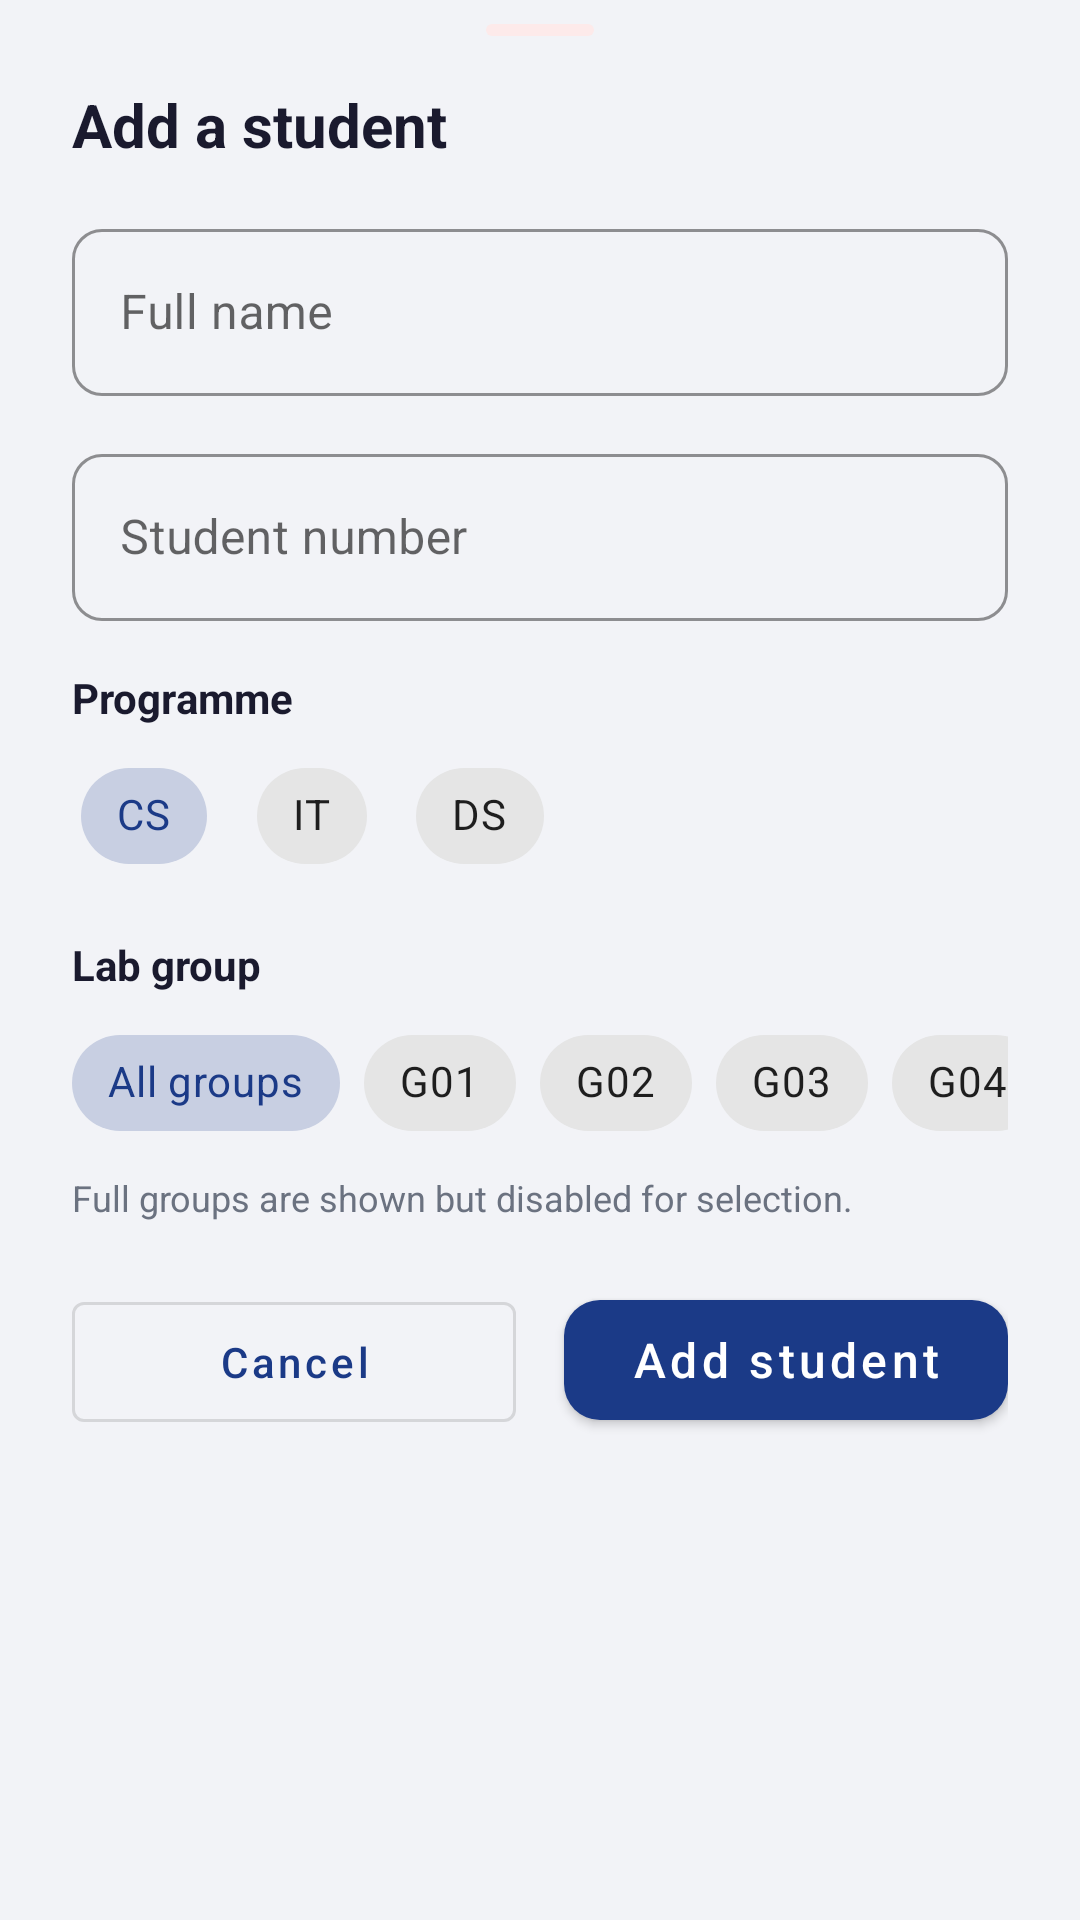

Reconstruct the res/layout file that produces this screen, plus the resources it refers to.
<!-- AndroidManifest.xml: application theme Theme.CampusRoster -->
<!-- res/layout/dialog_add_student.xml -->
<?xml version="1.0" encoding="utf-8"?>
<ScrollView xmlns:android="http://schemas.android.com/apk/res/android"
    xmlns:app="http://schemas.android.com/apk/res-auto"
    xmlns:tools="http://schemas.android.com/tools"
    android:layout_width="match_parent"
    android:layout_height="wrap_content">

    <LinearLayout
        android:layout_width="match_parent"
        android:layout_height="wrap_content"
        android:orientation="vertical"
        android:paddingHorizontal="24dp"
        android:paddingTop="8dp"
        android:paddingBottom="24dp">

        <View
            android:layout_width="36dp"
            android:layout_height="4dp"
            android:layout_gravity="center_horizontal"
            android:layout_marginBottom="16dp"
            android:background="@drawable/bg_pill_badge" />

        <TextView
            android:layout_width="wrap_content"
            android:layout_height="wrap_content"
            android:layout_marginBottom="16dp"
            android:text="@string/add_student_title"
            android:textColor="@color/text_primary"
            android:textSize="20sp"
            android:textStyle="bold" />

        <com.google.android.material.textfield.TextInputLayout
            android:id="@+id/inputLayoutFullName"
            style="@style/Widget.CampusRoster.TextInputLayout"
            android:layout_width="match_parent"
            android:layout_height="wrap_content"
            android:hint="@string/full_name_label">

            <com.google.android.material.textfield.TextInputEditText
                android:id="@+id/editFullName"
                android:layout_width="match_parent"
                android:layout_height="wrap_content"
                android:textColor="@color/text_primary"
                android:textColorHint="@color/text_secondary"
                android:inputType="textPersonName|textCapWords"
                android:maxLength="100" />
        </com.google.android.material.textfield.TextInputLayout>

        <com.google.android.material.textfield.TextInputLayout
            android:id="@+id/inputLayoutStudentNumber"
            style="@style/Widget.CampusRoster.TextInputLayout"
            android:layout_width="match_parent"
            android:layout_height="wrap_content"
            android:layout_marginTop="14dp"
            android:hint="@string/student_number_label">

            <com.google.android.material.textfield.TextInputEditText
                android:id="@+id/editStudentNumber"
                android:layout_width="match_parent"
                android:layout_height="wrap_content"
                android:digits="0123456789"
                android:textColor="@color/text_primary"
                android:textColorHint="@color/text_secondary"
                android:inputType="number"
                android:maxLength="9" />
        </com.google.android.material.textfield.TextInputLayout>

        <TextView
            android:layout_width="wrap_content"
            android:layout_height="wrap_content"
            android:layout_marginTop="16dp"
            android:text="@string/programme_label"
            android:textColor="@color/text_primary"
            android:textStyle="bold"
            android:textSize="14sp" />

        <com.google.android.material.chip.ChipGroup
            android:id="@+id/chipGroupProgrammeChoice"
            android:layout_width="wrap_content"
            android:layout_height="wrap_content"
            android:layout_marginTop="6dp"
            app:singleSelection="true"
            app:selectionRequired="true">

            <com.google.android.material.chip.Chip
                android:id="@+id/chipChooseCs"
                style="@style/Widget.MaterialComponents.Chip.Choice"
                android:layout_width="wrap_content"
                android:layout_height="wrap_content"
                android:checkable="true"
                android:checked="true"
                android:text="CS" />

            <com.google.android.material.chip.Chip
                android:id="@+id/chipChooseIt"
                style="@style/Widget.MaterialComponents.Chip.Choice"
                android:layout_width="wrap_content"
                android:layout_height="wrap_content"
                android:checkable="true"
                android:text="IT" />

            <com.google.android.material.chip.Chip
                android:id="@+id/chipChooseDs"
                style="@style/Widget.MaterialComponents.Chip.Choice"
                android:layout_width="wrap_content"
                android:layout_height="wrap_content"
                android:checkable="true"
                android:text="DS" />
        </com.google.android.material.chip.ChipGroup>

        <TextView
            android:layout_width="wrap_content"
            android:layout_height="wrap_content"
            android:layout_marginTop="16dp"
            android:text="@string/lab_group_label"
            android:textColor="@color/text_primary"
            android:textStyle="bold"
            android:textSize="14sp" />

        <HorizontalScrollView
            android:layout_width="match_parent"
            android:layout_height="wrap_content"
            android:layout_marginTop="6dp"
            android:scrollbars="none">

            <com.google.android.material.chip.ChipGroup
                android:id="@+id/chipGroupLabGroupChoice"
                android:layout_width="wrap_content"
                android:layout_height="wrap_content"
                app:singleSelection="true"
                app:selectionRequired="true">

                <com.google.android.material.chip.Chip
                    android:id="@+id/chipChooseUnassigned"
                    style="@style/Widget.MaterialComponents.Chip.Choice"
                    android:layout_width="wrap_content"
                    android:layout_height="wrap_content"
                    android:checkable="true"
                    android:checked="true"
                    android:text="@string/filter_all_groups" />

                <com.google.android.material.chip.Chip
                    android:id="@+id/chipChooseG01"
                    style="@style/Widget.MaterialComponents.Chip.Choice"
                    android:layout_width="wrap_content"
                    android:layout_height="wrap_content"
                    android:checkable="true"
                    android:text="G01" />

                <com.google.android.material.chip.Chip
                    android:id="@+id/chipChooseG02"
                    style="@style/Widget.MaterialComponents.Chip.Choice"
                    android:layout_width="wrap_content"
                    android:layout_height="wrap_content"
                    android:checkable="true"
                    android:text="G02" />

                <com.google.android.material.chip.Chip
                    android:id="@+id/chipChooseG03"
                    style="@style/Widget.MaterialComponents.Chip.Choice"
                    android:layout_width="wrap_content"
                    android:layout_height="wrap_content"
                    android:checkable="true"
                    android:text="G03" />

                <com.google.android.material.chip.Chip
                    android:id="@+id/chipChooseG04"
                    style="@style/Widget.MaterialComponents.Chip.Choice"
                    android:layout_width="wrap_content"
                    android:layout_height="wrap_content"
                    android:checkable="true"
                    android:text="G04" />
            </com.google.android.material.chip.ChipGroup>
        </HorizontalScrollView>

        <TextView
            android:layout_width="wrap_content"
            android:layout_height="wrap_content"
            android:layout_marginTop="6dp"
            android:text="@string/lab_group_help"
            android:textColor="@color/text_secondary"
            android:textSize="12sp" />

        <TextView
            android:id="@+id/textAddStudentError"
            android:layout_width="match_parent"
            android:layout_height="wrap_content"
            android:layout_marginTop="12dp"
            android:gravity="center"
            android:textColor="@color/accent_red"
            android:visibility="gone"
            tools:text="@string/error_group_full" />

        <LinearLayout
            android:layout_width="match_parent"
            android:layout_height="wrap_content"
            android:layout_marginTop="20dp"
            android:orientation="horizontal">

            <com.google.android.material.button.MaterialButton
                android:id="@+id/buttonCancelAddStudent"
                style="@style/Widget.MaterialComponents.Button.OutlinedButton"
                android:layout_width="0dp"
                android:layout_height="wrap_content"
                android:layout_marginEnd="8dp"
                android:layout_weight="1"
                android:minHeight="52dp"
                android:text="@string/cancel"
                android:textAllCaps="false" />

            <com.google.android.material.button.MaterialButton
                android:id="@+id/buttonSubmitAddStudent"
                style="@style/Widget.CampusRoster.PrimaryButton"
                android:layout_width="0dp"
                android:layout_height="wrap_content"
                android:layout_marginStart="8dp"
                android:layout_weight="1"
                android:text="@string/add_student_action" />
        </LinearLayout>

        <ProgressBar
            android:id="@+id/progressAddStudent"
            android:layout_width="wrap_content"
            android:layout_height="wrap_content"
            android:layout_gravity="center"
            android:layout_marginTop="12dp"
            android:visibility="gone" />
    </LinearLayout>
</ScrollView>
<!-- resources referenced by this layout -->
<resources>
  <color name="accent_red">#D32F2F</color>
  <color name="text_primary">#1A1A2E</color>
  <color name="text_secondary">#6B7280</color>
  <!-- drawable bg_pill_badge (drawable) -->
  <?xml version="1.0" encoding="utf-8"?>
  <shape xmlns:android="http://schemas.android.com/apk/res/android">
      <solid android:color="@color/accent_red_light" />
      <corners android:radius="8dp" />
  </shape>
  <string name="add_student_action">Add student</string>
  <string name="add_student_title">Add a student</string>
  <string name="cancel">Cancel</string>
  <string name="error_group_full">This group is full — choose another group</string>
  <string name="filter_all_groups">All groups</string>
  <string name="full_name_label">Full name</string>
  <string name="lab_group_help">Full groups are shown but disabled for selection.</string>
  <string name="lab_group_label">Lab group</string>
  <string name="programme_label">Programme</string>
  <string name="student_number_label">Student number</string>
  <style name="Widget.CampusRoster.PrimaryButton" parent="Widget.MaterialComponents.Button">
          <item name="backgroundTint">@color/navy_primary</item>
          <item name="cornerRadius">12dp</item>
          <item name="android:textAllCaps">false</item>
          <item name="android:minHeight">52dp</item>
          <item name="android:textSize">16sp</item>
      </style>
  <style name="Widget.CampusRoster.TextInputLayout" parent="Widget.MaterialComponents.TextInputLayout.OutlinedBox">
          <item name="boxCornerRadiusTopStart">10dp</item>
          <item name="boxCornerRadiusTopEnd">10dp</item>
          <item name="boxCornerRadiusBottomStart">10dp</item>
          <item name="boxCornerRadiusBottomEnd">10dp</item>
          <item name="boxStrokeColor">@color/navy_primary</item>
          <item name="hintTextColor">@color/navy_primary</item>
      </style>
  <style name="Theme.CampusRoster" parent="Theme.MaterialComponents.DayNight.NoActionBar">
          <item name="colorPrimary">@color/navy_primary</item>
          <item name="colorPrimaryDark">@color/navy_primary_dark</item>
          <item name="colorAccent">@color/accent_red</item>
          <item name="android:windowBackground">@color/background_grey</item>
          <item name="android:statusBarColor">@color/navy_primary</item>
      </style>
  <color name="accent_red_light">#FDEAEA</color>
  <color name="navy_primary">#1B3A87</color>
  <color name="navy_primary_dark">#122A66</color>
  <color name="background_grey">#F2F3F7</color>
</resources>
